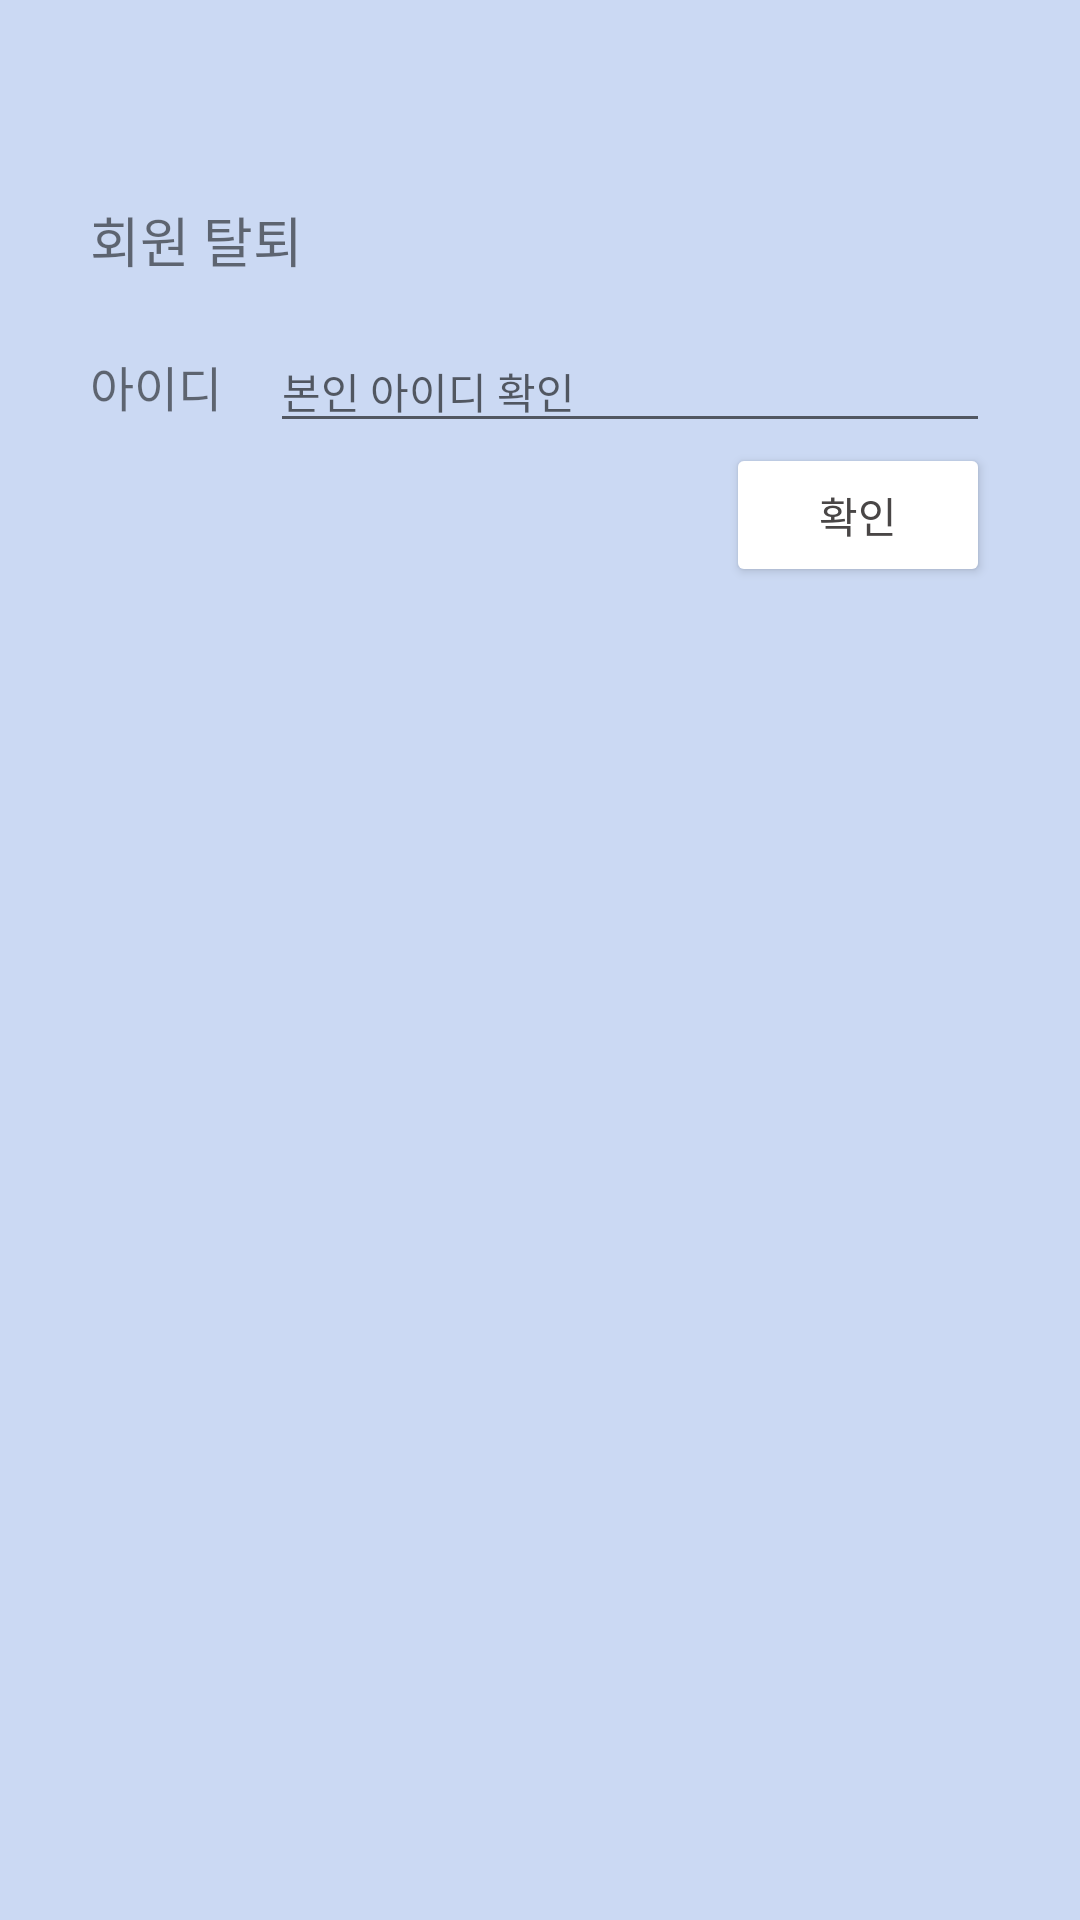

Produce the Android XML layout that renders to this screen, including the resource entries it uses.
<!-- AndroidManifest.xml: application theme Theme.Main -->
<!-- res/layout/activity_delete_settings.xml -->
<?xml version="1.0" encoding="utf-8"?>
<LinearLayout xmlns:android="http://schemas.android.com/apk/res/android"
    xmlns:app="http://schemas.android.com/apk/res-auto"
    xmlns:tools="http://schemas.android.com/tools"
    android:layout_width="match_parent"
    android:layout_height="match_parent"
    android:background="#CBD9F3"
    android:orientation="vertical"
    android:paddingLeft="30dp"
    android:paddingTop="50dp"
    android:paddingRight="30dp"
    tools:context=".DeleteSettings">

    <TextView
        android:layout_width="match_parent"
        android:layout_height="60dp"
        android:gravity="center_vertical"
        android:text="회원 탈퇴"
        android:textSize="18sp" />
    <LinearLayout
        android:layout_width="match_parent"
        android:layout_height="wrap_content">

        <TextView
            android:layout_width="60sp"
            android:layout_height="wrap_content"
            android:text="아이디"
            android:textSize="16sp" />

        <EditText
            android:id="@+id/edtExistId"
            android:layout_width="match_parent"
            android:layout_height="wrap_content"
            android:hint="본인 아이디 확인"
            android:textSize="14sp" />
    </LinearLayout>


    <LinearLayout
        android:gravity="right"
        android:layout_width="match_parent"
        android:layout_height="wrap_content">

        <Button
            android:id="@+id/btnConfirmDelete"
            android:layout_width="wrap_content"
            android:layout_height="wrap_content"
            android:text="확인"
            android:textColor="#494646"
            app:backgroundTint="#FFFFFF" />
    </LinearLayout>
</LinearLayout>
<!-- resources referenced by this layout -->
<resources>
  <style name="Theme.Main" parent="Theme.MaterialComponents.DayNight.DarkActionBar">
          
          <item name="colorPrimary">@color/blue</item>
          <item name="colorPrimaryVariant">@color/purple_700</item>
          <item name="colorOnPrimary">@color/white</item>
          
          <item name="colorSecondary">@color/blue</item>
          <item name="colorSecondaryVariant">@color/teal_700</item>
          <item name="colorOnSecondary">@color/black</item>
          
          <item name="android:statusBarColor" tools:targetApi="l">?attr/colorPrimaryVariant</item>
          
      </style>
  <color name="blue">#B2CBF8</color>
  <color name="purple_700">#FF3700B3</color>
  <color name="white">#FFFFFFFF</color>
  <color name="teal_700">#FF018786</color>
  <color name="black">#FF000000</color>
</resources>
